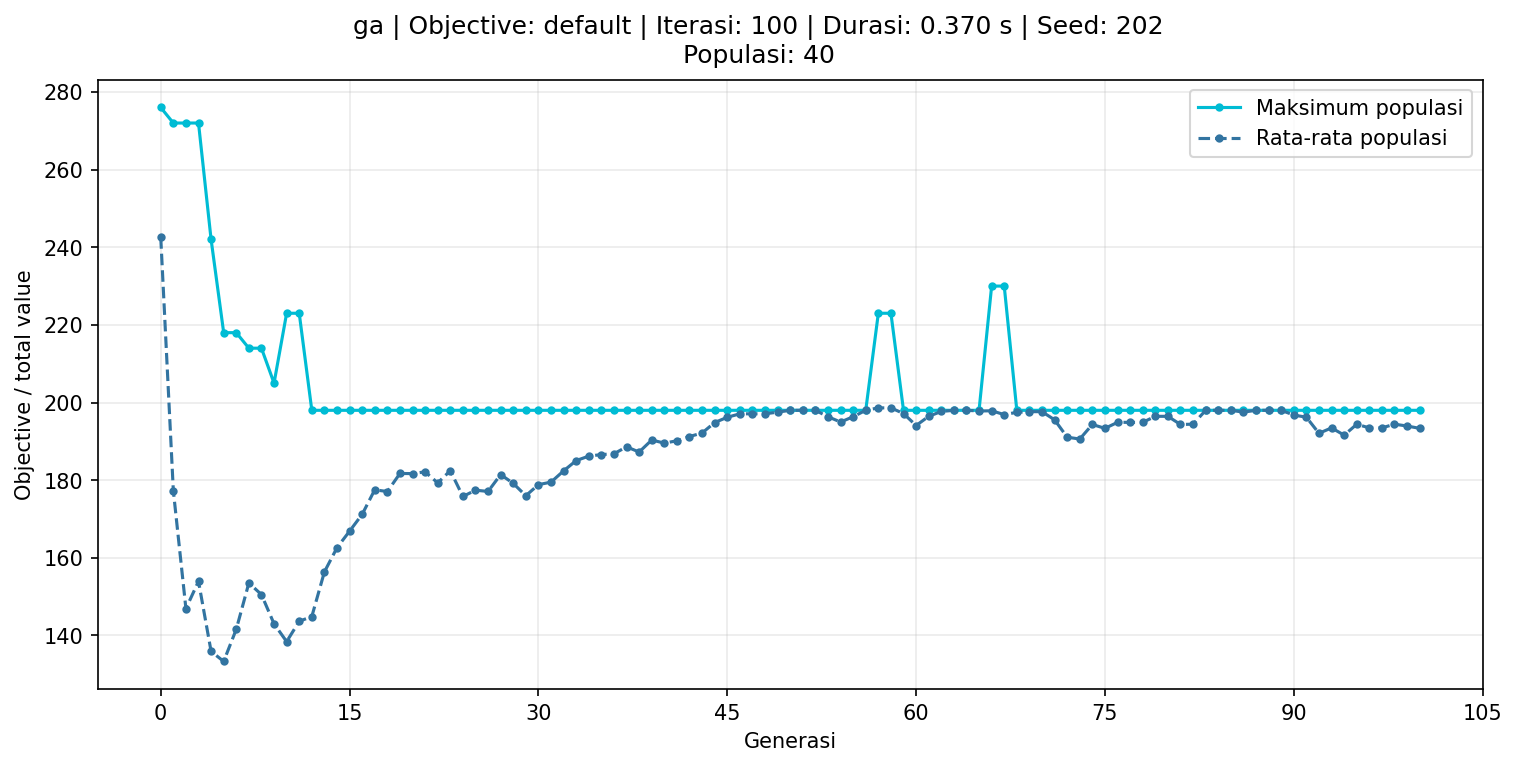

The data file committed next to this chart (first rows):
iteration, max_score, mean_score
0, 276, 242.6
1, 272, 177.3
2, 272, 146.9
3, 272, 153.9
4, 242, 135.9
5, 218, 133.3
6, 218, 141.6
7, 214, 153.5
8, 214, 150.5
9, 205, 143.0
10, 223, 138.4
11, 223, 143.7
12, 198, 144.9
13, 198, 156.4
14, 198, 162.6
15, 198, 166.9
16, 198, 171.2
17, 198, 177.5
18, 198, 177.1
19, 198, 181.7
20, 198, 181.7
21, 198, 182.2
22, 198, 179.3
23, 198, 182.4
24, 198, 175.8
25, 198, 177.4
26, 198, 177.1
27, 198, 181.4
28, 198, 179.2
29, 198, 176.0
30, 198, 178.8
31, 198, 179.5
32, 198, 182.4
33, 198, 185.1
34, 198, 186.2
35, 198, 186.6
36, 198, 186.8
37, 198, 188.6
38, 198, 187.2
39, 198, 190.3
40, 198, 189.6
41, 198, 190.2
42, 198, 191.2
43, 198, 192.2
44, 198, 194.8
45, 198, 196.2
46, 198, 197.1
47, 198, 197.1
48, 198, 197.1
49, 198, 197.5
50, 198, 198.0
51, 198, 198.0
52, 198, 198.0
53, 198, 196.3
54, 198, 195
55, 198, 196.3
56, 198, 198.0
57, 223, 198.6
58, 223, 198.6
59, 198, 197.2
... 41 more rows
